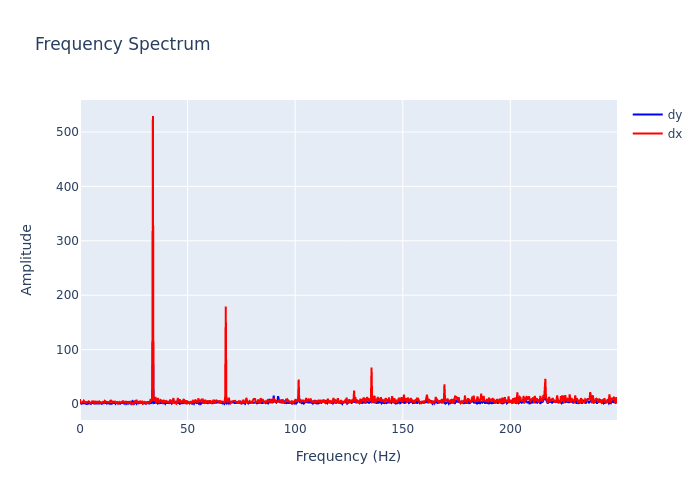

Source data for this figure (header and first rows):
, frequency, dx, dy
0, 0.0, 9.204, 2.582
1, 0.2895, 1.158, 0.6374
2, 0.579, 2.165, 0.4289
3, 0.8686, 2.753, 0.7444
4, 1.158, 3.329, 1.143
5, 1.448, 4.113, 0.2924
6, 1.737, 6.222, 0.6801
7, 2.027, 3.364, 1.45
8, 2.316, 3.482, 1.081
9, 2.606, 1.915, 0.5978
10, 2.895, 3.456, 0.4412
11, 3.185, 2.425, 0.02043
12, 3.474, 4.087, 0.948
13, 3.764, 3.591, 0.6234
14, 4.053, 4.957, 2.256
15, 4.343, 3.792, 1.319
16, 4.632, 3.263, 1.379
17, 4.922, 2.142, 0.4164
18, 5.211, 0.7686, 1.64
19, 5.501, 3.897, 1.874
20, 5.79, 5.846, 0.8572
21, 6.08, 2.974, 2.245
22, 6.369, 6.105, 0.9379
23, 6.659, 1.559, 0.9505
24, 6.948, 1.485, 1.884
25, 7.238, 4.423, 0.9671
26, 7.528, 4.273, 0.9285
27, 7.817, 1.402, 1.233
28, 8.107, 5.753, 0.5967
29, 8.396, 0.4883, 1.383
30, 8.686, 2.514, 1.902
31, 8.975, 4.598, 1.088
32, 9.265, 3.869, 0.7426
33, 9.554, 2.249, 2.105
34, 9.844, 3.609, 1.619
35, 10.13, 2.986, 0.4134
36, 10.42, 0.9526, 1.573
37, 10.71, 5.082, 1.234
38, 11, 3.704, 1.474
39, 11.29, 2.646, 1.451
40, 11.58, 5.821, 2.125
41, 11.87, 3.989, 2.489
42, 12.16, 2.951, 1.849
43, 12.45, 2.864, 0.6525
44, 12.74, 3.831, 1.137
45, 13.03, 3.746, 0.9751
46, 13.32, 3.1, 2.359
47, 13.61, 3.071, 0.5541
48, 13.9, 4.747, 1.089
49, 14.19, 3.054, 0.321
50, 14.48, 5.938, 0.5027
51, 14.77, 5.296, 1.579
52, 15.06, 3.252, 0.7933
53, 15.34, 4.647, 1.756
54, 15.63, 2.943, 2.48
55, 15.92, 3.43, 1.583
56, 16.21, 4.493, 1.563
57, 16.5, 0.7786, 0.335
58, 16.79, 1.073, 1.973
59, 17.08, 4.211, 2.062
... 803 more rows
